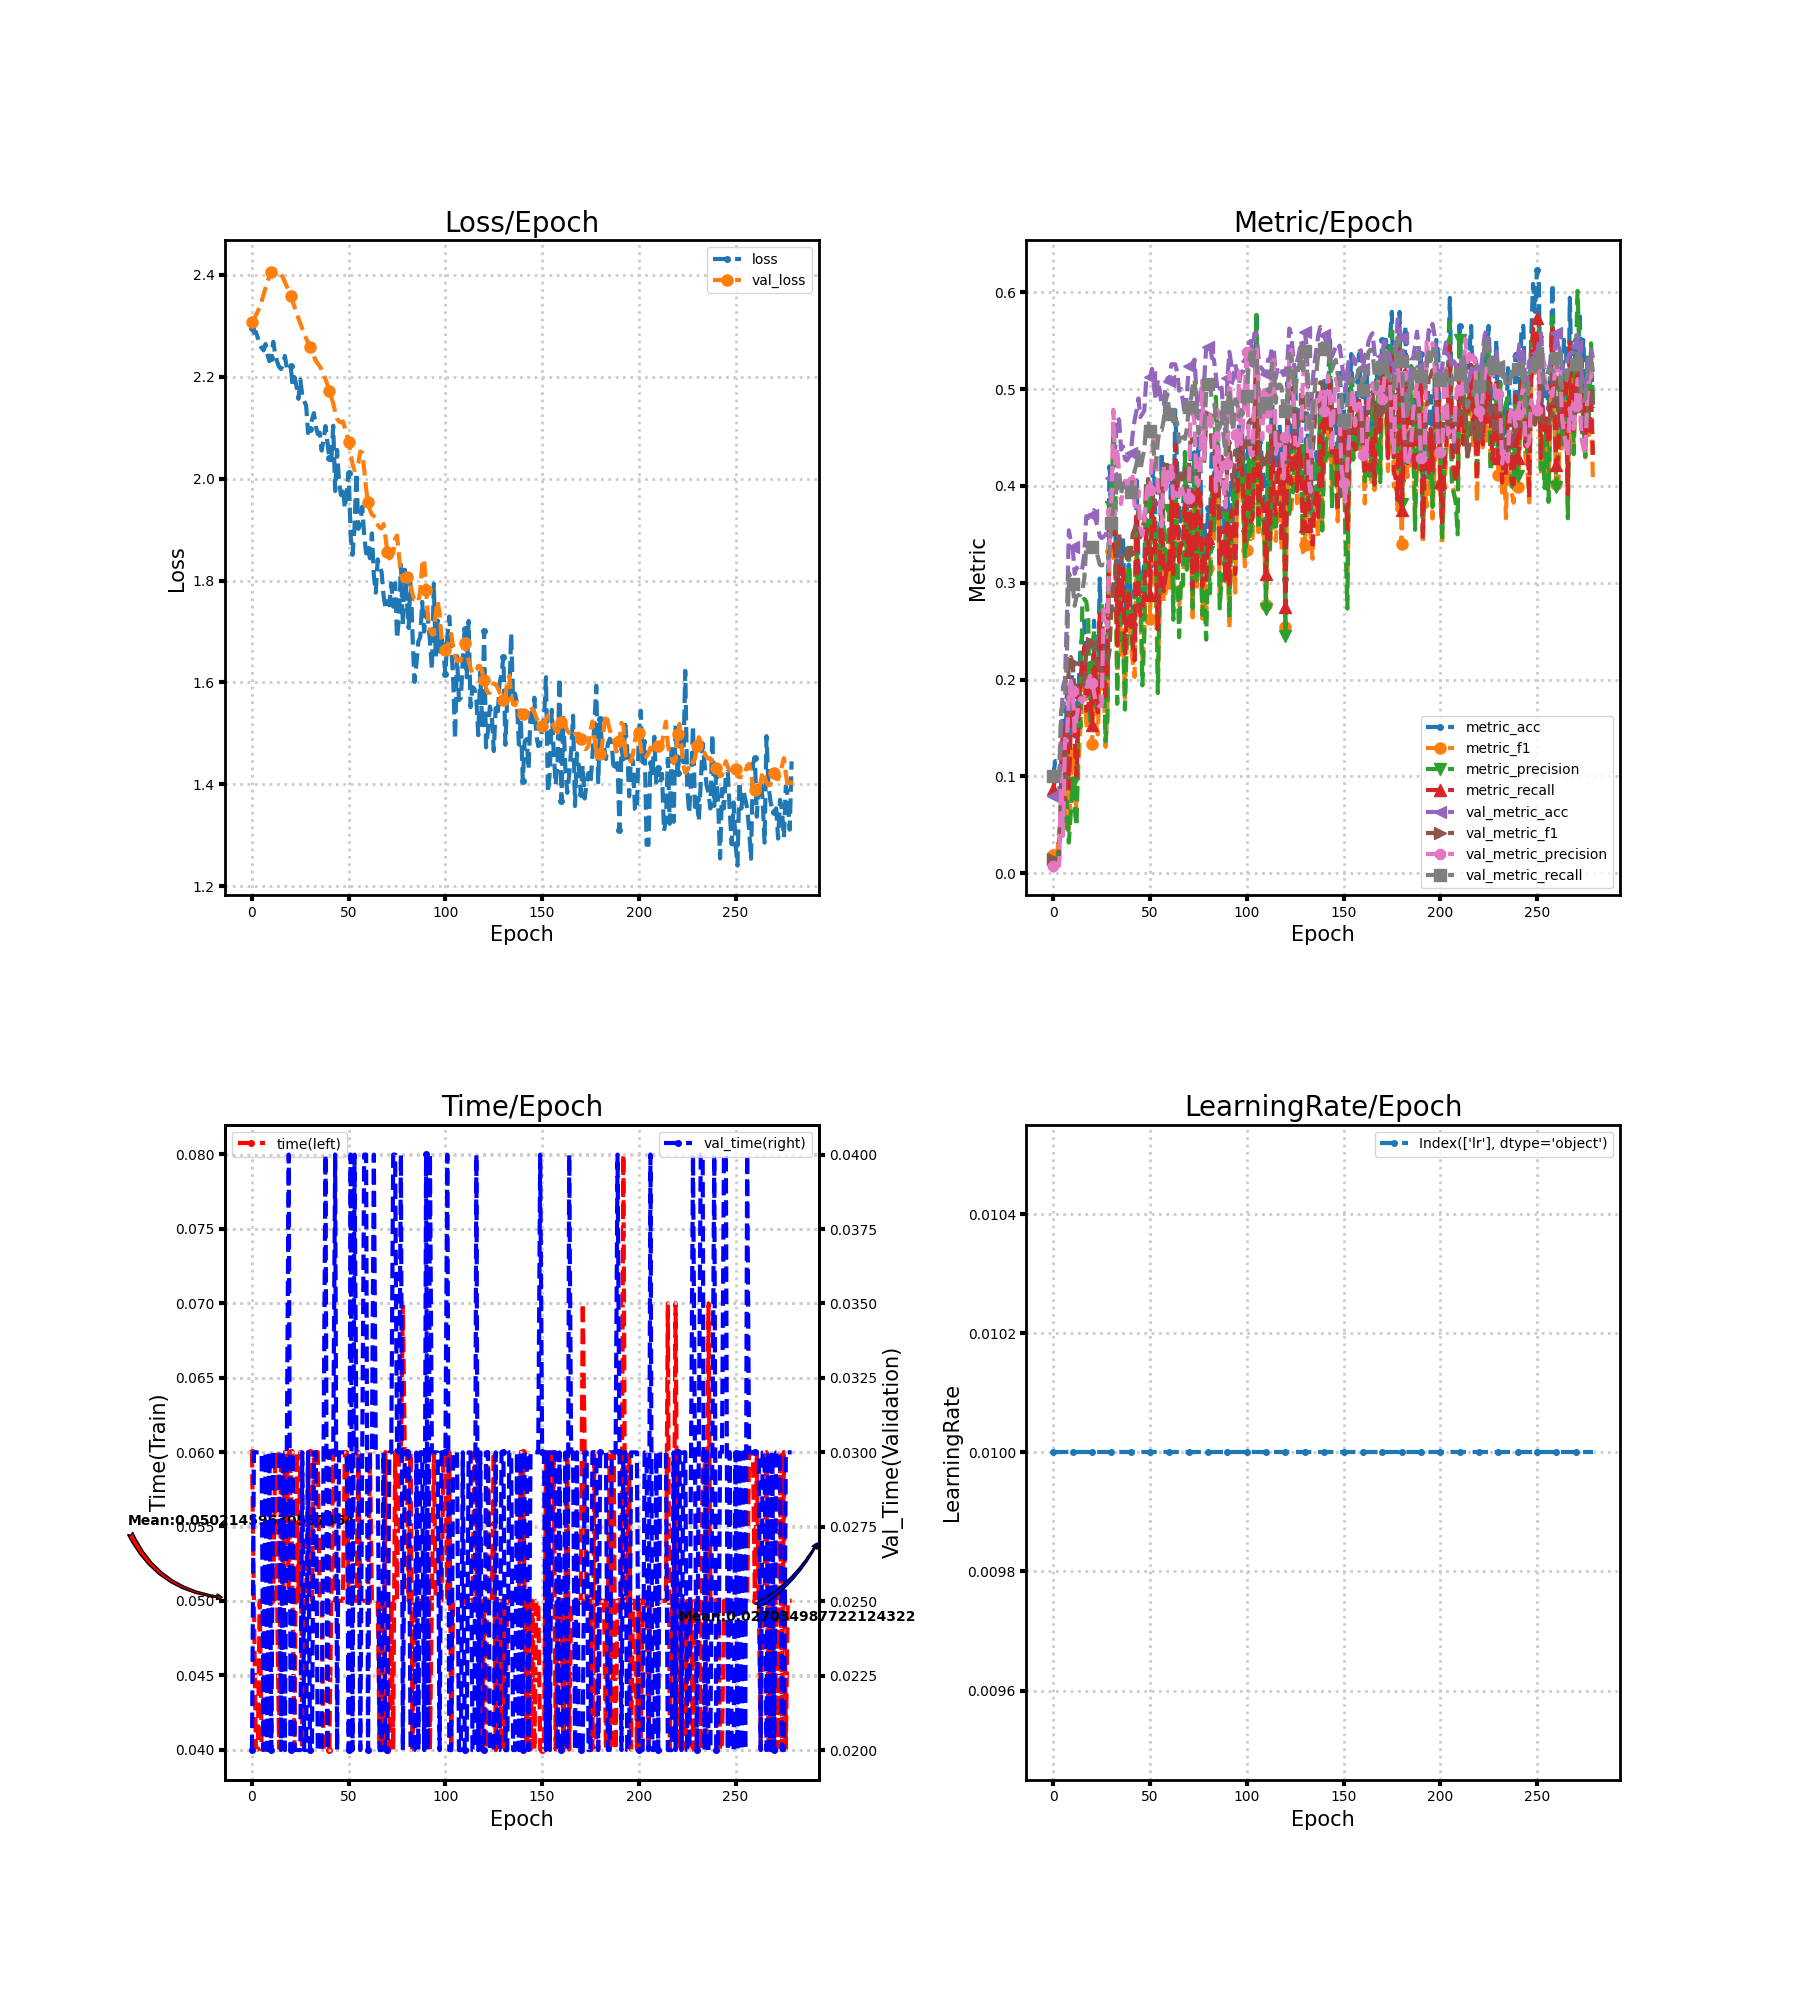

Data behind this chart, as committed beside it:
loss, metric_acc, metric_f1, metric_precision, metric_recall, time, lr, val_loss, val_metric_acc, val_metric_f1, val_metric_precision, val_metric_recall, val_time
2.296, 0.1014, 0.01918, 0.01077, 0.0875, 0.06, 0.01, 2.308, 0.08013, 0.01484, 0.008013, 0.1, 0.02
2.287, 0.1159, 0.02105, 0.01176, 0.1, 0.05, 0.01, 2.314, 0.08013, 0.01484, 0.008013, 0.1, 0.03
2.288, 0.1159, 0.02105, 0.01176, 0.1, 0.04, 0.01, 2.321, 0.08013, 0.01484, 0.008013, 0.1, 0.03
2.276, 0.1159, 0.04387, 0.03399, 0.1, 0.04, 0.01, 2.328, 0.08013, 0.01484, 0.008013, 0.1, 0.03
2.262, 0.1304, 0.05712, 0.0402, 0.1125, 0.05, 0.01, 2.337, 0.1554, 0.09254, 0.1015, 0.1683, 0.03
2.256, 0.1739, 0.0968, 0.07358, 0.15, 0.04, 0.01, 2.348, 0.1923, 0.06316, 0.03871, 0.1729, 0.03
2.252, 0.1014, 0.05668, 0.04667, 0.0875, 0.04, 0.01, 2.362, 0.2003, 0.07399, 0.1388, 0.1786, 0.02
2.264, 0.1884, 0.1001, 0.07447, 0.1625, 0.04, 0.01, 2.374, 0.2644, 0.1408, 0.1368, 0.2247, 0.03
2.243, 0.1014, 0.04623, 0.03171, 0.0875, 0.04, 0.01, 2.386, 0.3542, 0.2202, 0.1827, 0.3102, 0.02
2.23, 0.1739, 0.08747, 0.06221, 0.15, 0.05, 0.01, 2.397, 0.3429, 0.2233, 0.1987, 0.3049, 0.03
2.236, 0.2174, 0.1238, 0.09327, 0.1875, 0.05, 0.01, 2.406, 0.3365, 0.2168, 0.1883, 0.2988, 0.02
2.268, 0.1594, 0.08938, 0.06697, 0.1375, 0.05, 0.01, 2.409, 0.3093, 0.1838, 0.1468, 0.2763, 0.03
2.244, 0.1159, 0.06416, 0.04867, 0.1, 0.06, 0.01, 2.41, 0.3157, 0.1937, 0.1605, 0.2859, 0.03
2.229, 0.1884, 0.1151, 0.172, 0.1643, 0.05, 0.01, 2.409, 0.3125, 0.1857, 0.1741, 0.2874, 0.03
2.219, 0.2319, 0.1508, 0.1507, 0.2018, 0.04, 0.01, 2.406, 0.3109, 0.1856, 0.1809, 0.2875, 0.03
2.215, 0.2464, 0.1921, 0.2824, 0.2196, 0.06, 0.01, 2.401, 0.3157, 0.1898, 0.1768, 0.2919, 0.02
2.223, 0.2609, 0.213, 0.2833, 0.2339, 0.05, 0.01, 2.394, 0.3301, 0.2023, 0.1816, 0.3046, 0.03
2.241, 0.1884, 0.1493, 0.2807, 0.1679, 0.06, 0.01, 2.386, 0.3686, 0.2268, 0.1907, 0.3378, 0.02
2.217, 0.1884, 0.168, 0.2643, 0.1696, 0.06, 0.01, 2.377, 0.367, 0.2326, 0.1971, 0.3357, 0.03
2.219, 0.2174, 0.1566, 0.1575, 0.1929, 0.05, 0.01, 2.368, 0.3702, 0.2405, 0.2041, 0.3373, 0.04
2.22, 0.1739, 0.1334, 0.1956, 0.1536, 0.06, 0.01, 2.358, 0.3702, 0.2375, 0.1968, 0.3368, 0.02
2.183, 0.2609, 0.1868, 0.2504, 0.2286, 0.05, 0.01, 2.348, 0.375, 0.2313, 0.187, 0.3413, 0.03
2.199, 0.2174, 0.1547, 0.171, 0.1911, 0.04, 0.01, 2.337, 0.3638, 0.2208, 0.1763, 0.3328, 0.02
2.182, 0.1884, 0.1434, 0.2034, 0.1661, 0.06, 0.01, 2.325, 0.3574, 0.216, 0.1742, 0.3267, 0.02
2.156, 0.3043, 0.2154, 0.2425, 0.2696, 0.05, 0.01, 2.314, 0.3478, 0.2107, 0.1721, 0.3187, 0.02
2.195, 0.2174, 0.1877, 0.279, 0.1964, 0.06, 0.01, 2.304, 0.3462, 0.2098, 0.1737, 0.3179, 0.02
2.163, 0.2464, 0.1968, 0.2275, 0.2214, 0.04, 0.01, 2.294, 0.3478, 0.2114, 0.2725, 0.3189, 0.03
2.152, 0.2029, 0.1305, 0.1364, 0.1786, 0.05, 0.01, 2.284, 0.3494, 0.2135, 0.2606, 0.3186, 0.02
2.143, 0.2464, 0.1747, 0.1587, 0.2214, 0.05, 0.01, 2.275, 0.3558, 0.2178, 0.2542, 0.3223, 0.02
2.089, 0.4203, 0.3265, 0.3842, 0.375, 0.06, 0.01, 2.267, 0.3654, 0.2294, 0.3428, 0.3289, 0.03
2.098, 0.3913, 0.3326, 0.3787, 0.3554, 0.06, 0.01, 2.259, 0.4087, 0.2733, 0.3728, 0.362, 0.02
2.116, 0.3768, 0.3255, 0.46, 0.3429, 0.05002, 0.01, 2.249, 0.4295, 0.2982, 0.4786, 0.3766, 0.02
2.128, 0.3623, 0.3279, 0.4266, 0.3304, 0.06, 0.01, 2.24, 0.4391, 0.3072, 0.4184, 0.3818, 0.03
2.103, 0.2609, 0.1958, 0.175, 0.2357, 0.06, 0.01, 2.231, 0.4712, 0.3483, 0.4389, 0.4104, 0.03
2.088, 0.3478, 0.2922, 0.298, 0.3179, 0.06, 0.01, 2.226, 0.4679, 0.3509, 0.4128, 0.4131, 0.02
2.09, 0.3043, 0.2259, 0.2408, 0.2714, 0.05, 0.01, 2.221, 0.4375, 0.3216, 0.3814, 0.3914, 0.02
2.055, 0.3478, 0.2551, 0.2502, 0.3143, 0.05, 0.01, 2.214, 0.4407, 0.3299, 0.3993, 0.4024, 0.02
2.077, 0.2609, 0.1811, 0.1691, 0.2268, 0.04, 0.01, 2.204, 0.4279, 0.323, 0.4052, 0.3924, 0.03
2.103, 0.3043, 0.2464, 0.2442, 0.2732, 0.04, 0.01, 2.195, 0.4263, 0.3245, 0.4013, 0.3931, 0.04
2.072, 0.3188, 0.2739, 0.3414, 0.2929, 0.04, 0.01, 2.185, 0.4295, 0.3275, 0.4061, 0.3934, 0.02
2.04, 0.2899, 0.2416, 0.2655, 0.2625, 0.04, 0.01, 2.173, 0.4343, 0.331, 0.4035, 0.3938, 0.03
2.036, 0.2609, 0.2176, 0.2306, 0.2375, 0.05, 0.01, 2.16, 0.4535, 0.3504, 0.4095, 0.4077, 0.03
2.104, 0.2464, 0.2028, 0.264, 0.2196, 0.06, 0.01, 2.148, 0.4679, 0.3553, 0.3792, 0.4153, 0.03
1.976, 0.4058, 0.354, 0.3523, 0.3732, 0.05, 0.01, 2.131, 0.4776, 0.3628, 0.3783, 0.4229, 0.04
2.056, 0.3188, 0.2669, 0.2765, 0.2929, 0.05, 0.01, 2.118, 0.4904, 0.3737, 0.3952, 0.4351, 0.02
1.994, 0.2899, 0.2674, 0.312, 0.2661, 0.05, 0.01, 2.112, 0.4712, 0.347, 0.3558, 0.4161, 0.03
1.968, 0.3043, 0.2174, 0.194, 0.2679, 0.05, 0.01, 2.111, 0.4744, 0.3551, 0.349, 0.428, 0.03
1.983, 0.3188, 0.2509, 0.2444, 0.2875, 0.05, 0.01, 2.112, 0.4776, 0.365, 0.3627, 0.4369, 0.03
1.942, 0.3913, 0.318, 0.3833, 0.3554, 0.06, 0.01, 2.1, 0.5096, 0.3982, 0.3869, 0.4634, 0.03
1.977, 0.3768, 0.338, 0.4036, 0.3482, 0.06, 0.01, 2.088, 0.5096, 0.4071, 0.4047, 0.4644, 0.03
2.012, 0.3188, 0.2628, 0.3293, 0.2875, 0.05, 0.01, 2.071, 0.5128, 0.3958, 0.3957, 0.4568, 0.02
1.889, 0.4058, 0.3495, 0.4001, 0.3732, 0.05, 0.01, 2.051, 0.5208, 0.3971, 0.4321, 0.4584, 0.04
1.85, 0.4203, 0.3357, 0.3447, 0.3786, 0.05, 0.01, 2.027, 0.5032, 0.3813, 0.4555, 0.4335, 0.02
1.903, 0.3478, 0.2819, 0.3619, 0.3125, 0.05, 0.01, 2.017, 0.4888, 0.3806, 0.4337, 0.4195, 0.04
2.011, 0.2754, 0.2041, 0.1861, 0.2518, 0.05, 0.01, 2.019, 0.5096, 0.3985, 0.3976, 0.4465, 0.03
1.901, 0.3333, 0.2767, 0.292, 0.3018, 0.06, 0.01, 2.031, 0.4984, 0.4052, 0.3913, 0.4582, 0.03
1.912, 0.4348, 0.3902, 0.4145, 0.4036, 0.05, 0.01, 2.053, 0.484, 0.3823, 0.3584, 0.4578, 0.02
1.945, 0.3188, 0.281, 0.3588, 0.2911, 0.05, 0.01, 2.051, 0.4824, 0.3992, 0.4209, 0.4673, 0.03
1.889, 0.3333, 0.2902, 0.3157, 0.3054, 0.05, 0.01, 2.018, 0.5032, 0.4164, 0.3961, 0.4878, 0.04
1.853, 0.3478, 0.3026, 0.3302, 0.3196, 0.05, 0.01, 1.98, 0.5112, 0.4217, 0.4044, 0.4946, 0.04
... 220 more rows
